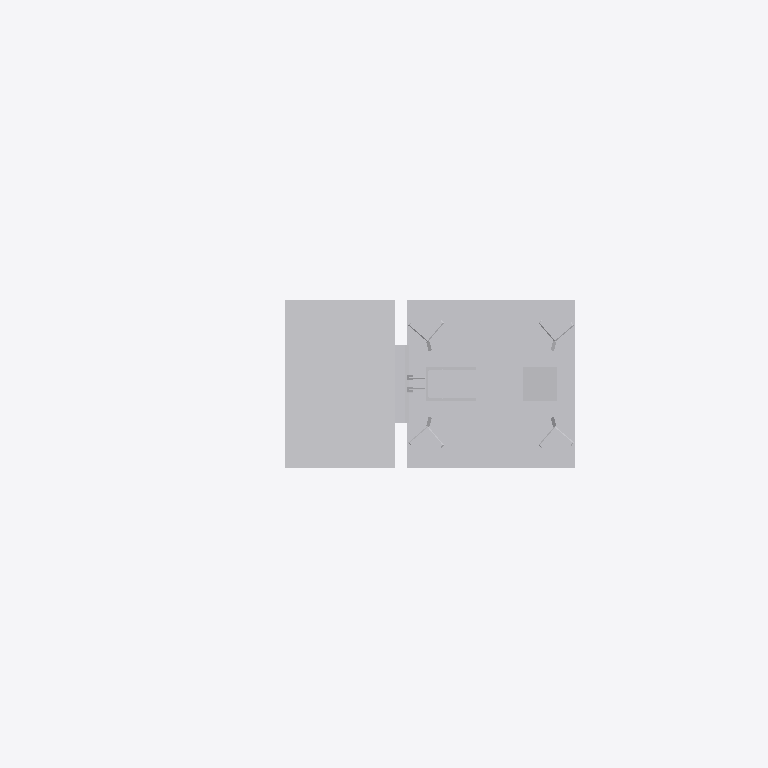
Plan cut of the same IFC building model at storey 'Ebene 1' (level 0.00 m, cut at 1.40 m), seen from above with north up, elements coloured by IFC class: 1 other element (light grey). Cut surfaces are drawn darker.
Extent 2.1 m × 0.7 m × 7.2 m (x, y, z). Storeys (1): Ebene 1 at 0.00 m. Elements (1): 1 IfcBuildingElementProxy.

HEADER;
FILE_DESCRIPTION(('ViewDefinition [ReferenceView_V1.1]'),'2;1');
FILE_NAME('','2022-09-20T13:28:15',(''),(''),'The EXPRESS Data Manager Version 5.02.0100.07 : ','20211019_1515(x64) - Exporter 20.2.60.15 - Defau','');
FILE_SCHEMA(('IFC4'));
ENDSEC;
DATA;
#107=IFCPROJECT('35ePMwqDb8kgtg_3ds1Lq6',#42,'',$,$,'','',(#98),#93);
#19969=IFCSITE('35ePMwqDb8kgtg_3ds1Lq4',#42,'Default',$,$,#19966,$,$,.ELEMENT.,(42,24,53,508911),(-71,-15,-29,-58837),0.0,$,$);
#122=IFCBUILDING('35ePMwqDb8kgtg_3ds1Lq7',#42,'',$,$,#33,$,'',.ELEMENT.,$,$,$);
#135=IFCBUILDINGSTOREY('35ePMwqDb8kgtg_3a9_gHv',#42,'Ebene 1',$,'Ebene:Ebene 1',#133,$,'Ebene 1',.ELEMENT.,0.0);
#19829=IFCBUILDINGELEMENTPROXY('10teC4YsvAkuN0NQkcVzqs',#42,'S 8000.5.7-8_M5200-Zu-HS-Zo-B_LOD400-500:S 8000.5.7-8_M5200-Zu-HS-Zo-B_LOD400-500:3349',$,'S 8000.5.7-8_M5200-Zu-HS-Zo-B_LOD400-500:S 8000.5.7-8_M5200-Zu-HS-Zo-B_LOD400-500',#19827,#19821,'3349',$);
ENDSEC;
